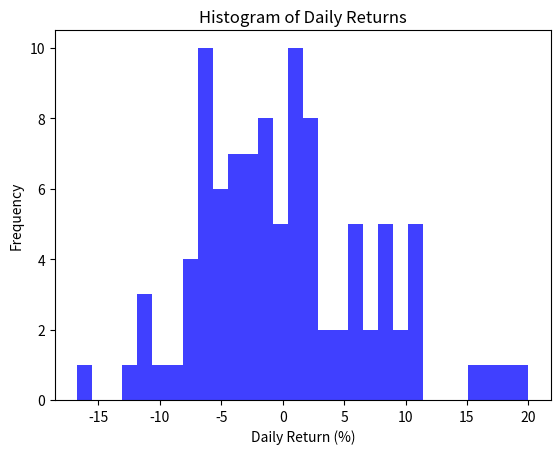
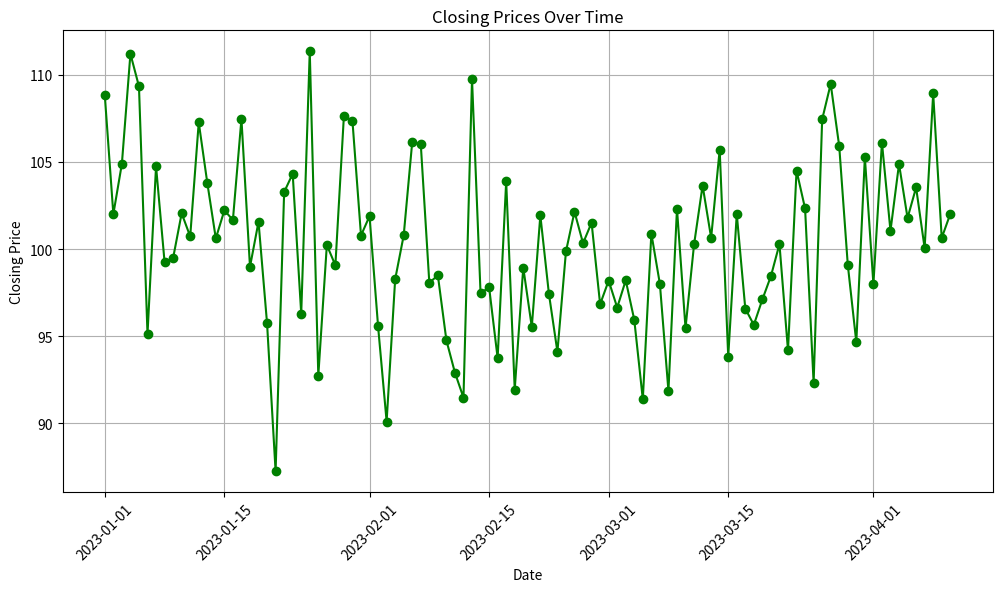

These charts were generated, in order, by the following Python code:
import pandas as pd
import numpy as np
import matplotlib.pyplot as plt

np.random.seed(0)
num_days = 100
closing_prices = np.random.normal(100, 5, num_days)

data = pd.DataFrame({
    'Date': pd.date_range(start='2023-01-01', periods=num_days, freq='D'),
    'Closing_Price': closing_prices
})

data['Daily_Return'] = data['Closing_Price'].pct_change() * 100

std_deviation = data['Daily_Return'].std()
mean_return = data['Daily_Return'].mean()
max_return = data['Daily_Return'].max()
min_return = data['Daily_Return'].min()

plt.hist(data['Daily_Return'].dropna(), bins=30, alpha=0.75, color='blue')
plt.xlabel('Daily Return (%)')
plt.ylabel('Frequency')
plt.title('Histogram of Daily Returns')
plt.show()

plt.figure(figsize=(12, 6))
plt.plot(data['Date'], data['Closing_Price'], marker='o', linestyle='-', color='green')
plt.xlabel('Date')
plt.ylabel('Closing Price')
plt.title('Closing Prices Over Time')
plt.xticks(rotation=45)
plt.grid(True)
plt.show()

print(f'Standard Deviation of Daily Returns: {std_deviation:.2f}%')
print(f'Mean Daily Return: {mean_return:.2f}%')
print(f'Max Daily Return: {max_return:.2f}%')
print(f'Min Daily Return: {min_return:.2f}%')
